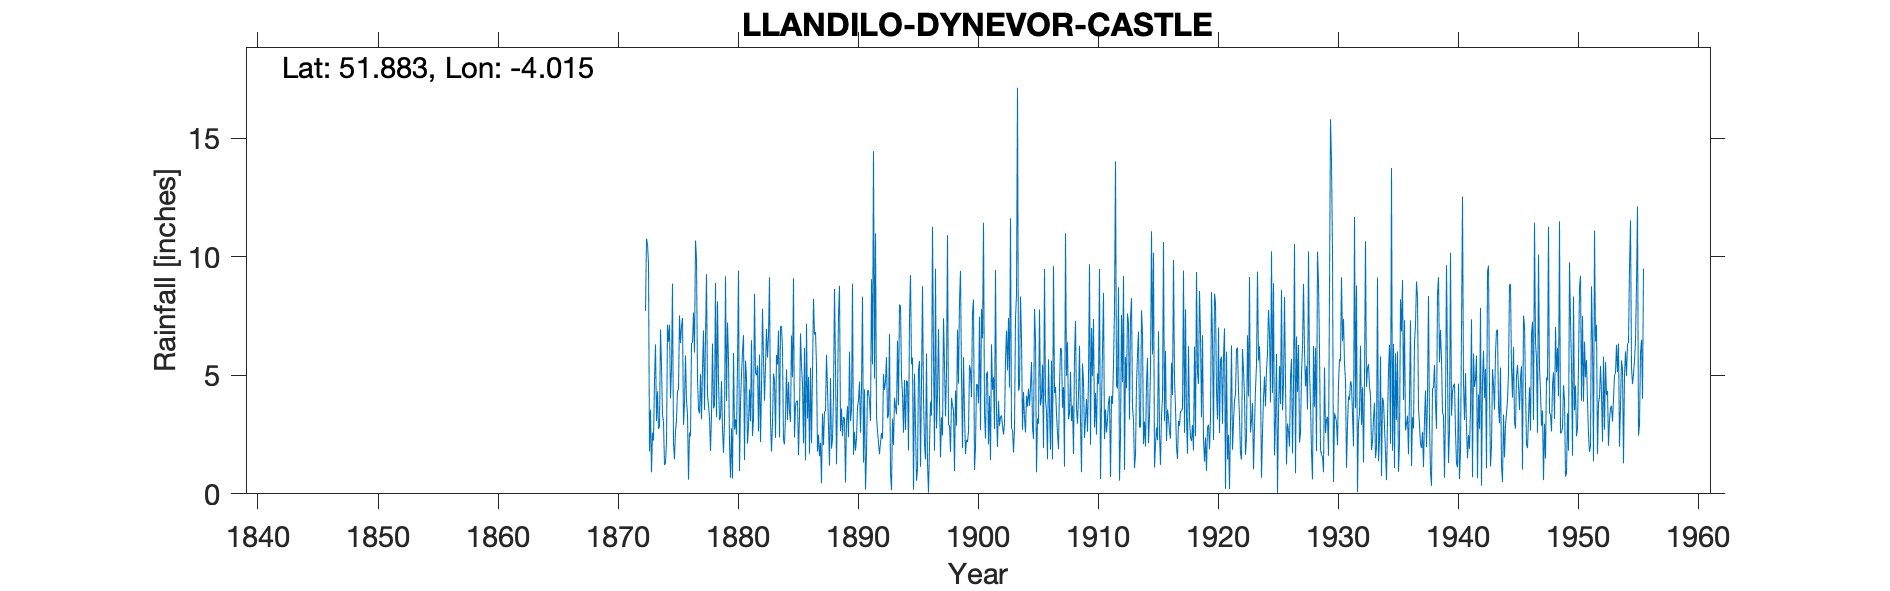

The data file committed next to this chart (first rows):
LLANDILO DYNEVOR CASTLE, , , , , , , , , , , , , , , , , , , , , , , 
Grid ref, SN614224, Long, -4.015, Lat, 51.88, Elevation, 202, ft, , , , , , , , , , , , , , , 
Station no, 4098, , , , , , , , , , , , , , , , , , , , , , 
, 1870, 1871, 1872, 1873, 1874, 1875, 1876, 1877, 1878, 1879, 1880, 1881, 1882, 1883, 1884, 1885, 1886, 1887, 1888, 1889, 1890, 1891, 1892
January, , , , 9.71, 6.93, 8.87, 3.83, 9.91, 3.72, 3.22, 0.65, 1.43, 5, 6.69, 7.06, 4.92, 6.16, 5.41, 2.86, 2.65, 8.87, 4.41, 3.27
February, , , , 1.79, 5.4, 2.14, 5.84, 4.85, 3.2, 4.75, 5.95, 5.62, 5.42, 9.14, 7.07, 9.09, 1.41, 1.78, 1.19, 3.6, 1.65, 0.18, 2.65
March, , , , 3.55, 3.32, 1.46, 3.93, 3.57, 1.81, 2.71, 2.71, 4.9, 2.63, 3.02, 6.13, 2.38, 7.18, 2.5, 4.88, 2.43, 2.62, 1.74, 2.14
April, , , , 0.91, 3.02, 2.64, 3.35, 3.39, 3.32, 1.73, 3.15, 2.12, 5.88, 1.78, 2.24, 3.73, 3.18, 1.59, 1.91, 3.24, 1.82, 4.36, 1.67
May, , , , 2.59, 1.21, 3.09, 0.6, 5.06, 6.34, 3.01, 2.5, 2.85, 2.18, 2.99, 2.09, 3.9, 4.93, 2.16, 2.32, 3.18, 2.34, 4.36, 2.15
June, , , , 2.25, 1.3, 4.36, 2.59, 3.15, 3.61, 9.18, 5.44, 4.41, 4.43, 5.08, 3.29, 3.93, 1.69, 0.45, 4.12, 0.48, 3.67, 3.89, 2.57
July, , , , 4.79, 2.18, 4.4, 2.43, 5.31, 3.73, 3.92, 9.42, 3.06, 7.81, 4.8, 5.25, 1.63, 5.32, 3.39, 8.65, 3.01, 3.94, 3.08, 2.33
August, , , , 6.31, 7.14, 7.53, 6.35, 6.9, 8.9, 7.23, 0.96, 6.48, 5.7, 2.36, 3.11, 3.33, 2.14, 2.06, 5.35, 3.7, 4.74, 9.06, 5.05
September, , , , 3.07, 6.42, 6.36, 6.4, 3.54, 3.24, 5.67, 3.8, 2.44, 3.93, 5.86, 4.73, 6.77, 5.1, 3.45, 1.25, 2.39, 2.58, 5.46, 4.39
October, , , 7.72, 4.33, 7.13, 7.06, 7.65, 6.6, 8.12, 2.16, 5.03, 3.16, 5.39, 5.46, 3.46, 5.39, 8.23, 3.51, 4.13, 6, 4.41, 14.46, 4.73
November, , , 10.77, 2.74, 4.03, 7.42, 5.96, 9.27, 4.77, 0.68, 6, 8.44, 6.96, 6.89, 3.04, 4.66, 6.72, 5.87, 7.54, 3.07, 8.32, 4.87, 5.77
December, , , 10.53, 2.84, 5.31, 2.91, 10.69, 4.19, 3.12, 2.77, 6.7, 5.1, 5.75, 2.39, 6.68, 2.13, 6.83, 4.45, 8.78, 3.58, 1.32, 10.99, 3.19
Total, , , , 44.88, 53.39, 58.24, 59.62, 65.74, 53.88, 47.03, 52.31, 50.01, 61.08, 56.46, 54.15, 51.86, 58.89, 36.62, 52.98, 37.33, 46.28, 66.86, 39.91
